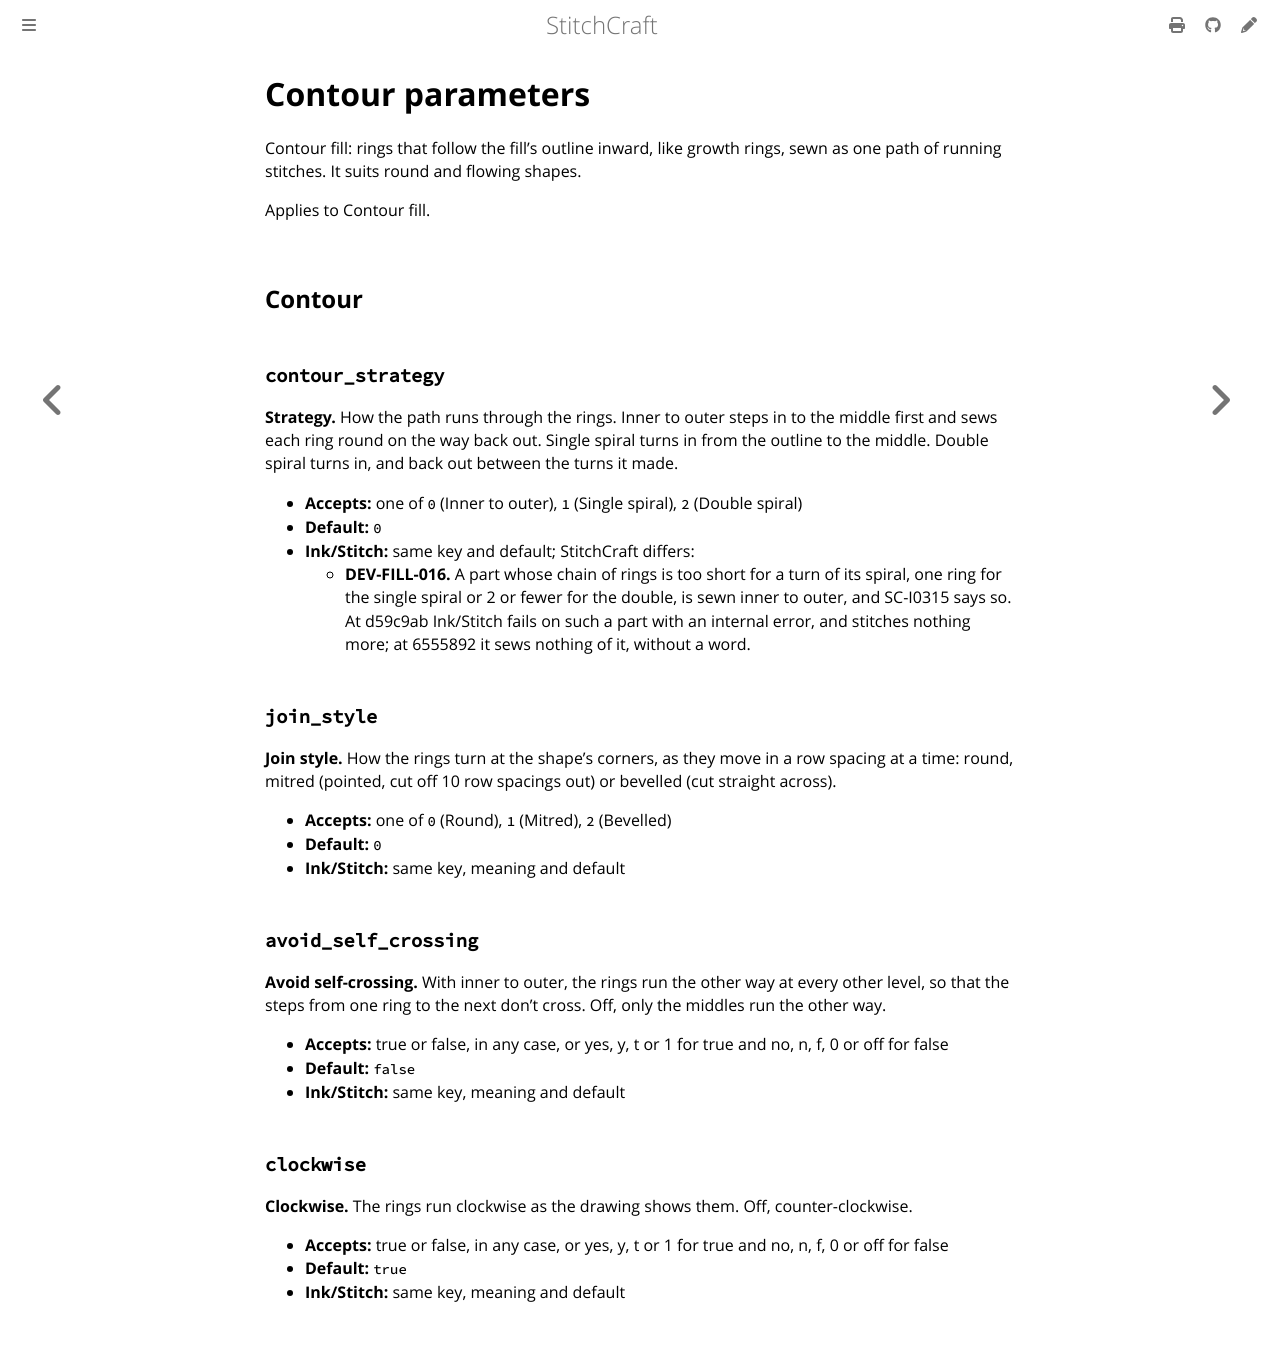

repository: KaboomFox/stitchcraft · page: pr/302/user/reference/params/contour.html · generator: mdbook

<!-- Generated by `cargo xtask docs` from `ContourParams` in the parameter registry. Edit the declaration, not this page. -->

# Contour parameters

Contour fill: rings that follow the fill's outline inward, like growth rings, sewn as one path of
running stitches. It suits round and flowing shapes.

Applies to Contour fill.

## Contour

### `contour_strategy`

**Strategy.** How the path runs through the rings. Inner to outer steps in to the middle first and sews each
ring round on the way back out. Single spiral turns in from the outline to the middle. Double
spiral turns in, and back out between the turns it made.

- **Accepts:** one of `0` (Inner to outer), `1` (Single spiral), `2` (Double spiral)
- **Default:** `0`
- **Ink/Stitch:** same key and default; StitchCraft differs:
  - **DEV-FILL-016.** A part whose chain of rings is too short for a turn of its spiral, one ring for the single spiral or 2 or fewer for the double, is sewn inner to outer, and SC-I0315 says so. At d59c9ab Ink/Stitch fails on such a part with an internal error, and stitches nothing more; at 6555892 it sews nothing of it, without a word.

### `join_style`

**Join style.** How the rings turn at the shape's corners, as they move in a row spacing at a time: round,
mitred (pointed, cut off 10 row spacings out) or bevelled (cut straight across).

- **Accepts:** one of `0` (Round), `1` (Mitred), `2` (Bevelled)
- **Default:** `0`
- **Ink/Stitch:** same key, meaning and default

### `avoid_self_crossing`

**Avoid self-crossing.** With inner to outer, the rings run the other way at every other level, so that the steps from
one ring to the next don't cross. Off, only the middles run the other way.

- **Accepts:** true or false, in any case, or yes, y, t or 1 for true and no, n, f, 0 or off for false
- **Default:** `false`
- **Ink/Stitch:** same key, meaning and default

### `clockwise`

**Clockwise.** The rings run clockwise as the drawing shows them. Off, counter-clockwise.

- **Accepts:** true or false, in any case, or yes, y, t or 1 for true and no, n, f, 0 or off for false
- **Default:** `true`
- **Ink/Stitch:** same key, meaning and default
